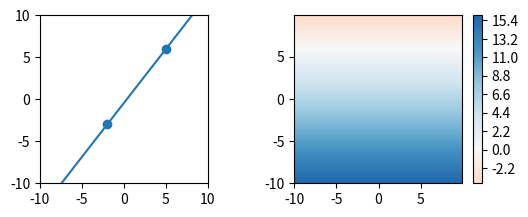

Write Python code to recreate this figure.
import numpy as np
import matplotlib.pyplot as plt
from matplotlib import cm

ax, ay = -2, -3
bx, by = 5, 6

x = np.arange(-10, 10, 0.1)
y = np.arange(-10, 10, 0.1)


X, Y = np.meshgrid(x, y)

def z_func(x,y):
 return (ax-bx)*y + (by - ay)*x + (bx*ay - ax*by)


def plot(Z):
    im = plt.contourf(X, Y, Z, levels=100,cmap=cm.RdBu, vmin=-20,vmax=20) # drawing the function
    plt.gca().set_aspect('equal')
    plt.colorbar(im) # adding the colobar on the right

def grad_ax(x,y):
    return by - y


plt.subplot(2,2,1)
y_line = (-(by - ay)*x - (bx*ay - ax*by))/(ax-bx)
plt.plot(x,y_line)
plt.scatter([ax,bx],[ay,by])
plt.gca().set_aspect('equal')
plt.xlim([-10, 10])
plt.ylim([-10, 10])

plt.subplot(2,2,2)
Z = grad_ax(X, Y) # evaluation of the function on the grid
plot(Z)
plt.show()
